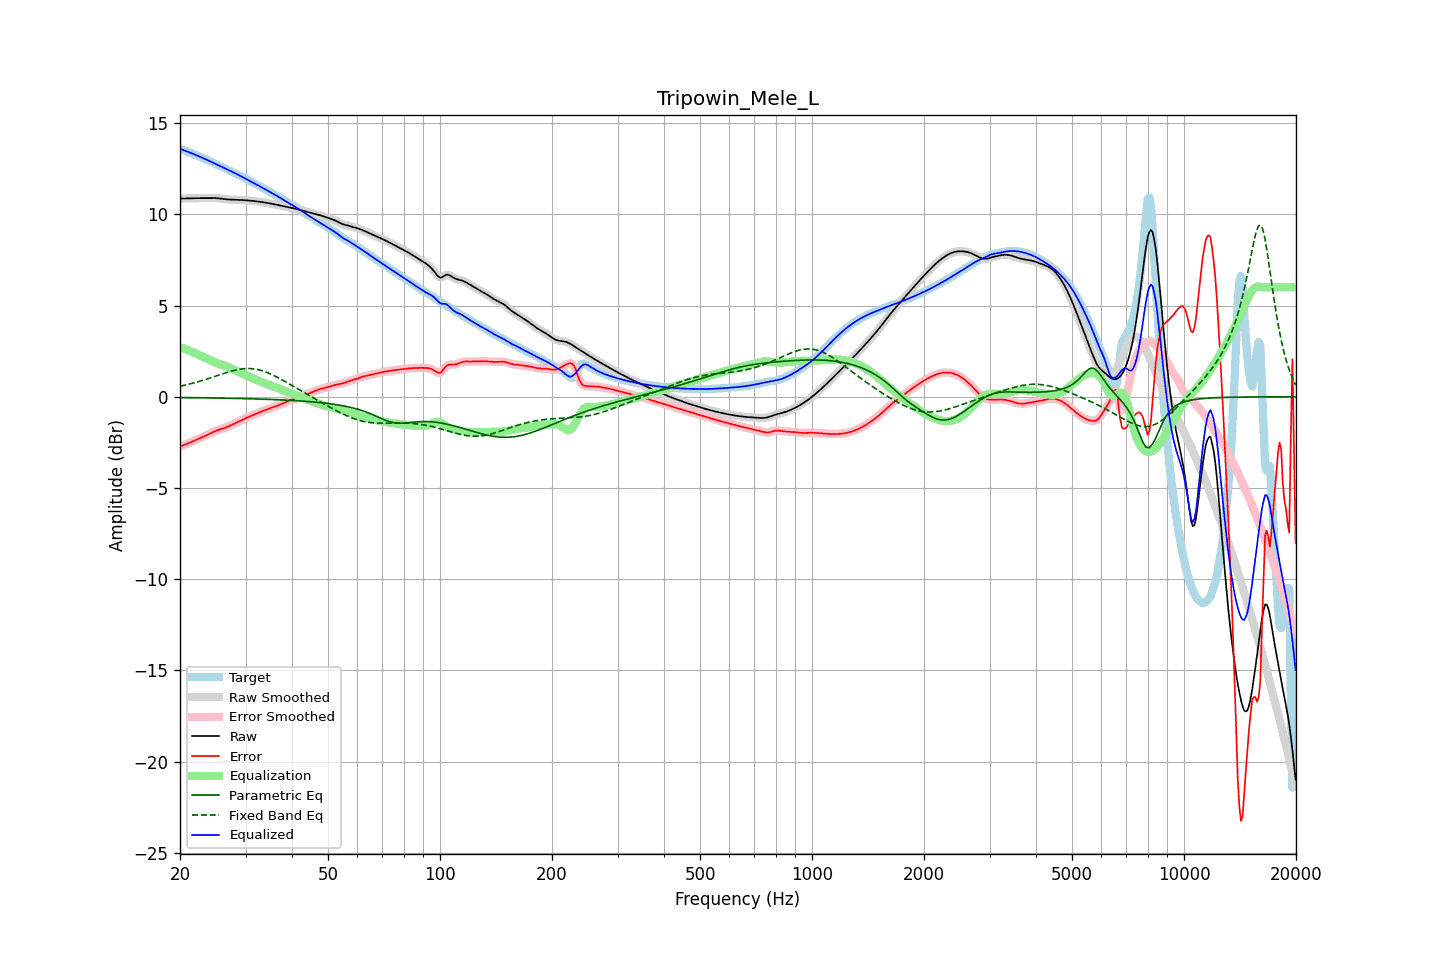

The data file committed next to this chart (first rows):
frequency, raw, error, smoothed, error_smoothed, equalization, parametric_eq, fixed_band_eq, equalized_raw, equalized_smoothed, target
20.00, 10.86, -2.73, 10.86, -2.73, 2.73, -0.04, 0.58, 13.59, 13.59, 13.59
20.20, 10.87, -2.69, 10.86, -2.69, 2.69, -0.04, 0.60, 13.56, 13.56, 13.56
20.40, 10.87, -2.66, 10.87, -2.66, 2.66, -0.04, 0.62, 13.53, 13.53, 13.53
20.61, 10.87, -2.63, 10.87, -2.62, 2.63, -0.05, 0.64, 13.49, 13.49, 13.49
20.81, 10.87, -2.59, 10.87, -2.59, 2.59, -0.05, 0.66, 13.46, 13.46, 13.46
21.02, 10.87, -2.55, 10.87, -2.55, 2.55, -0.05, 0.68, 13.42, 13.42, 13.43
21.23, 10.87, -2.52, 10.87, -2.52, 2.52, -0.05, 0.70, 13.39, 13.39, 13.39
21.44, 10.88, -2.48, 10.88, -2.48, 2.48, -0.05, 0.72, 13.36, 13.36, 13.36
21.66, 10.88, -2.44, 10.88, -2.44, 2.44, -0.05, 0.74, 13.32, 13.32, 13.32
21.87, 10.88, -2.40, 10.88, -2.40, 2.40, -0.05, 0.77, 13.29, 13.29, 13.29
22.09, 10.88, -2.36, 10.88, -2.36, 2.37, -0.05, 0.79, 13.25, 13.25, 13.25
22.31, 10.89, -2.33, 10.89, -2.33, 2.33, -0.05, 0.82, 13.21, 13.21, 13.21
22.54, 10.89, -2.29, 10.89, -2.29, 2.29, -0.06, 0.84, 13.18, 13.18, 13.17
22.76, 10.89, -2.25, 10.89, -2.25, 2.25, -0.06, 0.87, 13.14, 13.14, 13.14
22.99, 10.89, -2.21, 10.89, -2.21, 2.21, -0.06, 0.89, 13.10, 13.10, 13.10
23.22, 10.89, -2.17, 10.89, -2.17, 2.17, -0.06, 0.92, 13.06, 13.06, 13.06
23.45, 10.89, -2.13, 10.89, -2.13, 2.13, -0.06, 0.95, 13.02, 13.02, 13.02
23.69, 10.89, -2.09, 10.89, -2.09, 2.08, -0.06, 0.98, 12.98, 12.98, 12.98
23.92, 10.89, -2.04, 10.89, -2.04, 2.04, -0.06, 1.01, 12.93, 12.93, 12.94
24.16, 10.90, -2.00, 10.90, -2.00, 2.00, -0.06, 1.04, 12.89, 12.89, 12.89
24.40, 10.90, -1.95, 10.90, -1.95, 1.96, -0.07, 1.07, 12.85, 12.85, 12.85
24.65, 10.89, -1.91, 10.89, -1.91, 1.92, -0.07, 1.10, 12.81, 12.81, 12.81
24.89, 10.89, -1.87, 10.89, -1.87, 1.88, -0.07, 1.12, 12.77, 12.77, 12.76
25.14, 10.88, -1.84, 10.88, -1.84, 1.85, -0.07, 1.16, 12.73, 12.73, 12.72
25.39, 10.88, -1.81, 10.88, -1.81, 1.81, -0.07, 1.19, 12.69, 12.69, 12.68
25.65, 10.86, -1.78, 10.86, -1.78, 1.78, -0.07, 1.22, 12.65, 12.65, 12.65
25.91, 10.85, -1.76, 10.85, -1.76, 1.75, -0.07, 1.24, 12.61, 12.61, 12.61
26.16, 10.84, -1.73, 10.84, -1.73, 1.73, -0.08, 1.27, 12.57, 12.57, 12.57
26.43, 10.83, -1.70, 10.83, -1.70, 1.69, -0.08, 1.30, 12.52, 12.52, 12.53
26.69, 10.82, -1.67, 10.82, -1.67, 1.66, -0.08, 1.33, 12.48, 12.48, 12.49
26.96, 10.81, -1.63, 10.81, -1.63, 1.63, -0.08, 1.36, 12.44, 12.44, 12.44
27.23, 10.81, -1.59, 10.81, -1.59, 1.59, -0.08, 1.38, 12.40, 12.40, 12.40
27.50, 10.80, -1.55, 10.80, -1.55, 1.55, -0.08, 1.41, 12.35, 12.35, 12.35
27.77, 10.80, -1.50, 10.80, -1.50, 1.51, -0.09, 1.43, 12.31, 12.31, 12.31
28.05, 10.80, -1.46, 10.80, -1.46, 1.47, -0.09, 1.45, 12.27, 12.27, 12.26
28.33, 10.80, -1.42, 10.80, -1.42, 1.42, -0.09, 1.47, 12.22, 12.22, 12.22
28.62, 10.80, -1.38, 10.79, -1.38, 1.38, -0.09, 1.49, 12.18, 12.18, 12.18
28.90, 10.79, -1.34, 10.79, -1.34, 1.34, -0.09, 1.51, 12.13, 12.13, 12.13
29.19, 10.79, -1.30, 10.79, -1.30, 1.30, -0.10, 1.52, 12.08, 12.08, 12.09
29.48, 10.78, -1.26, 10.78, -1.26, 1.26, -0.10, 1.53, 12.04, 12.04, 12.04
29.78, 10.78, -1.21, 10.78, -1.21, 1.22, -0.10, 1.54, 11.99, 11.99, 11.99
30.08, 10.77, -1.17, 10.77, -1.17, 1.17, -0.10, 1.55, 11.95, 11.95, 11.94
30.38, 10.76, -1.13, 10.76, -1.13, 1.13, -0.11, 1.55, 11.90, 11.90, 11.89
30.68, 10.76, -1.09, 10.76, -1.09, 1.10, -0.11, 1.55, 11.85, 11.85, 11.85
30.99, 10.75, -1.06, 10.75, -1.06, 1.06, -0.11, 1.54, 11.80, 11.80, 11.80
31.30, 10.74, -1.02, 10.74, -1.02, 1.02, -0.11, 1.54, 11.76, 11.76, 11.76
31.61, 10.73, -0.99, 10.73, -0.98, 0.98, -0.12, 1.53, 11.71, 11.71, 11.71
31.93, 10.72, -0.95, 10.72, -0.95, 0.94, -0.12, 1.51, 11.66, 11.66, 11.66
32.24, 10.71, -0.91, 10.71, -0.91, 0.91, -0.12, 1.50, 11.61, 11.61, 11.62
32.57, 10.70, -0.87, 10.70, -0.87, 0.87, -0.12, 1.48, 11.57, 11.57, 11.57
32.89, 10.69, -0.83, 10.69, -0.83, 0.84, -0.13, 1.46, 11.52, 11.52, 11.52
33.22, 10.67, -0.80, 10.67, -0.80, 0.80, -0.13, 1.43, 11.47, 11.47, 11.47
33.55, 10.66, -0.76, 10.66, -0.76, 0.76, -0.13, 1.40, 11.42, 11.42, 11.42
33.89, 10.64, -0.73, 10.64, -0.73, 0.73, -0.14, 1.37, 11.37, 11.37, 11.38
34.23, 10.63, -0.70, 10.63, -0.70, 0.70, -0.14, 1.34, 11.32, 11.32, 11.33
34.57, 10.61, -0.66, 10.61, -0.66, 0.66, -0.14, 1.30, 11.28, 11.28, 11.28
34.92, 10.60, -0.63, 10.60, -0.63, 0.63, -0.15, 1.26, 11.23, 11.23, 11.23
35.27, 10.58, -0.60, 10.58, -0.60, 0.60, -0.15, 1.22, 11.18, 11.18, 11.18
35.62, 10.56, -0.57, 10.56, -0.57, 0.57, -0.15, 1.18, 11.13, 11.13, 11.13
35.97, 10.54, -0.54, 10.55, -0.54, 0.54, -0.16, 1.14, 11.08, 11.08, 11.08
... 635 more rows
